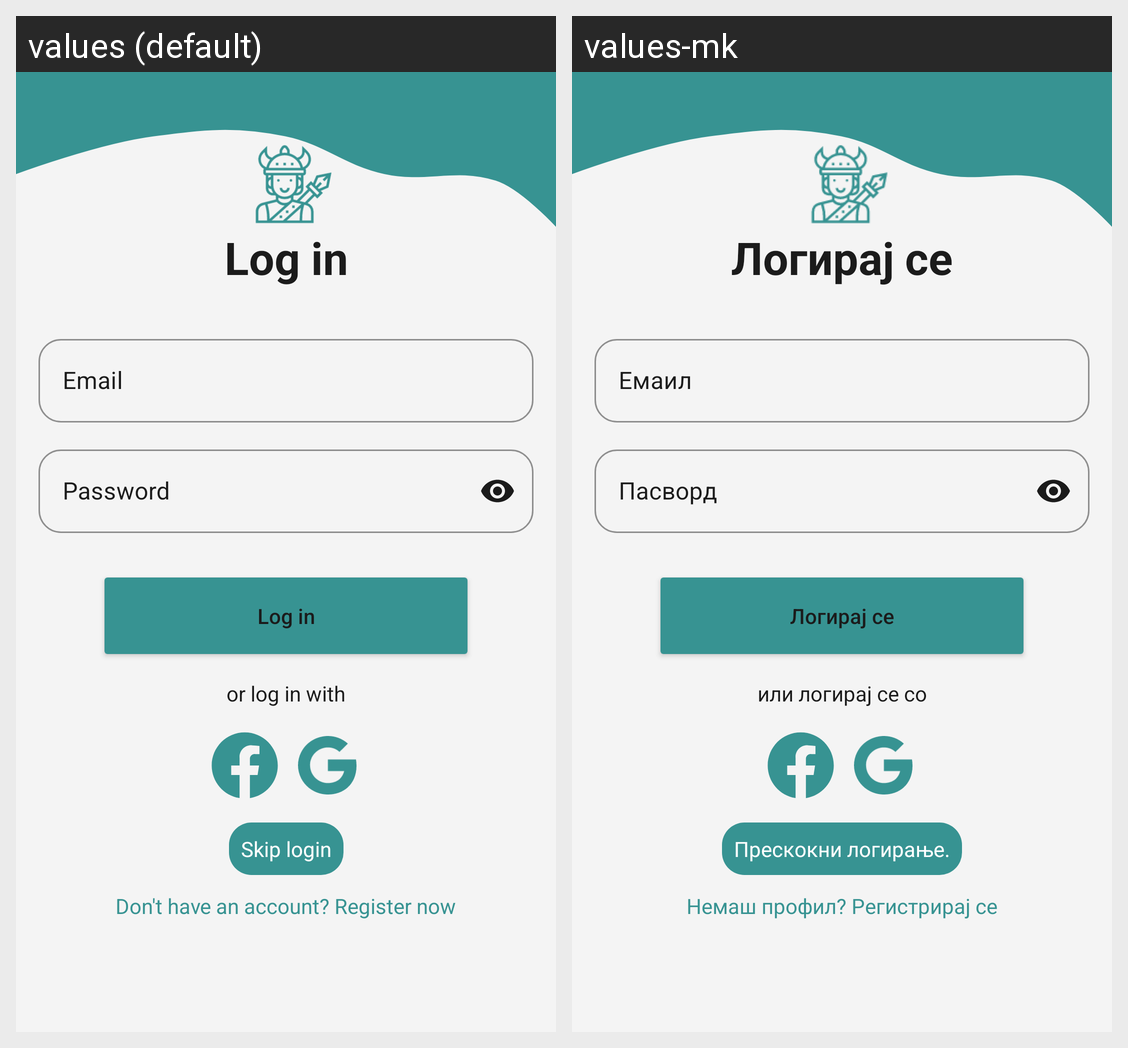

The Android screen above is rendered under two locales of the same app. Produce the string resources it draws, with the default and per-locale values.
Android screen res/layout/activity_login.xml rendered under 2 locales, left to right: values (default), values-mk. Device: Nexus 5 (rendered at 1080×1920; each locale shown at half size, 540×960, under a caption strip naming it); theme Theme.YouthWorkHub.
Strings drawn on this screen, with the default value and each locale's value (text and hints the layout hard-codes, and strings that could not be matched under every locale, appear in the picture but are not listed):

login
  values: Log in
  values-mk: Логирај се

prompt_email
  values: Email
  values-mk: Емаил

prompt_password
  values: Password
  values-mk: Пасворд

action_log_in
  values: Log in
  values-mk: Логирај се

orLogin
  values: or log in with
  values-mk: или логирај се со

dont_have_account
  values: Don't have an account? Register now
  values-mk: Немаш профил? Регистрирај се

skip_login
  values: Skip login
  values-mk: Прескокни логирање.
